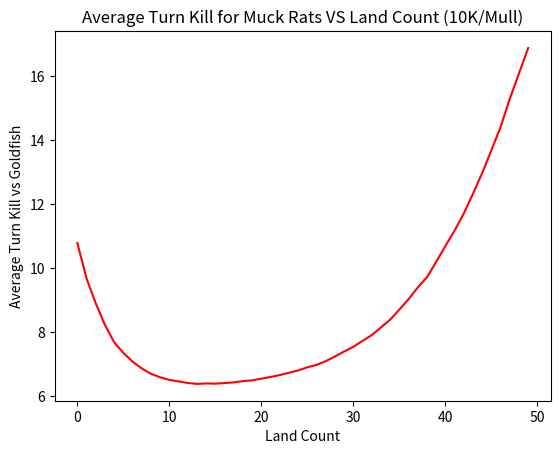

Source code (Python):
# Average Turn Kill Simulator - Muck Rats
# Alters Land and Muck Rats counts. Performs mulligan actions and assumes 
# the play (no card drawn on first turn). Incorporates psuedo and quasi goldfish 
# behavior. Psuedo-goldfish interacts based on conditional criteria and 
# interaction counts. Quasi-goldfish interacts based on stochastic outcome. 
#==============================================================================
# Muck Rat - B, 1/1
# Vanilla creature (no abilities)
#------------------------------------------------------------------------------
import numpy as np
import numpy.random as r
import matplotlib.pyplot as plt

p_goldfish = False        #Set to true to enable psuedo-goldfish behavior
q_goldfish = False        #Set to true to enable quais-goldfish behavior
q_goldfish_prob = .50     #Chance quasi-goldfish has to interact 
GF_CNT = 3                #Number of interactions goldfish has access to
VERBOSE = False           #Set to true to enable verbose messaging
NUM_SIMS = 10000            #Number of goldfish simulations to run

#DO NOT ALTER LAND/SPELL VALS!
LAND = 1
SPELL = 0

def sim_goldfish(deck):
    if VERBOSE:
        print('Using Deck: ')
        print(deck)
    #Results array
    turn_results = np.zeros(NUM_SIMS)
    
    #Simulation loop
    for i in range(NUM_SIMS):
        if VERBOSE:
            print('Running simulation ' + str(i + 1))
        #Init board/game state
        goldfish_life = 20
        turn = 0
        
        #lands in play
        lands_play = 0
        #lands in hand
        lands_hand = 0
        #spell count in hand
        spells_hand = 0
        #creatures in play
        spells_play = 0
        #spell mana cost
        spells_cost = 1
        #creatures' in play power
        creature_pwr = 1
        #number of counters/removal goldfish has access to
        goldfish_interactions = GF_CNT
        #shuffle and draw 7
        r.shuffle(deck)
        hand = deck[:7]
        keepable = False
        mull_cnt = 0
        while not keepable:
            land_count = hand.sum()
            if (land_count >= 2 and land_count <= 3) or len(hand) <= 5:
                keepable = True
            else:
                mull_cnt += 1
                r.shuffle(deck)
                hand = deck[:7-mull_cnt]
        #Init Hand state
        for card in range(len(hand)):
            if hand[card] == 1:
                lands_hand += 1
            if hand[card] == 0:
                spells_hand += 1
    
        #Draw cursor to index what card will be drawn next
        draw_cur = 7
        #SIMULATE GOLDFISH KILL
        while(goldfish_life >= 0 and turn < 20):
            turn += 1
            #CARD DRAW LOGIC GOES HERE!
            if turn > 1:
                card_to_draw = deck[draw_cur]
                if card_to_draw == LAND:
                    lands_hand += 1
                if card_to_draw == SPELL:
                    spells_hand += 1
                draw_cur += 1
    
            #MAIN PHASE 1
            if lands_hand > 0:
                #play a land
                lands_hand -= 1
                lands_play += 1
                
            #ATTACK GOLDFISH 
            goldfish_life -= spells_play*creature_pwr
                
            #MAIN PHASE 2
            mana_available = lands_play
            while spells_hand > 0 and mana_available > 0:
                #spells in hand, mana available --> play a creature
                #GOLDFISH LOGIC GOES HERE!
                if p_goldfish:
                    if goldfish_interactions > 0:
                        #Effectively instant speed discard and mana denial
                        #Simulates spell countering
                        spells_hand -= 1
                        mana_available -= spells_cost
                        goldfish_interactions -= 1
                if q_goldfish:
                    if r.random(1) < q_goldfish_prob:
                        if goldfish_interactions > 0:
                            #Effectively instant speed discard and mana denial
                            #Simulates spell countering
                            spells_hand -= 1
                            mana_available -= spells_cost
                            goldfish_interactions -= 1
                #Play a creature in Main Phase 2
                if spells_hand > 0:
                    spells_hand -= 1
                    spells_play += 1
                    mana_available -= spells_cost  
            #EOL
        #Goldfish died on turn, record result in array
        if VERBOSE:
            print('Goldfish killed on turn ' + str(turn))
        turn_results[i] = turn
    #DETERMINE ATK
    ATK = np.average(turn_results)
    #min_ATK = np.min(turn_results)
    #max_ATK = np.max(turn_results)
    return ATK#,min_ATK,max_ATK

#Init deck
deck = np.zeros(60)
atk_results = np.zeros(50)
#Add lands
for i in range(5,55):
    deck = np.zeros(60)
    for j in range(i):
        #fill deck with lands
        deck[j] = 1
    atk_results[i-5] = sim_goldfish(deck)  
    
#output
print(atk_results)
#print('Average Turn Kill')
#print(ATK)
#print('Lowest Turn Kill')
#print(min_ATK)
#print('Highest Turn Kill')
#print(max_ATK)
x_axis = np.arange(5,55)-5
# -----------------Output and Plotting -----------------------------------------
ax = plt.gca()
ax.plot(x_axis, atk_results,color='Red')
plt.title("Average Turn Kill for Muck Rats VS Land Count (10K/Mull)")
plt.ylabel('Average Turn Kill vs Goldfish')
plt.xlabel('Land Count')
plt.show()